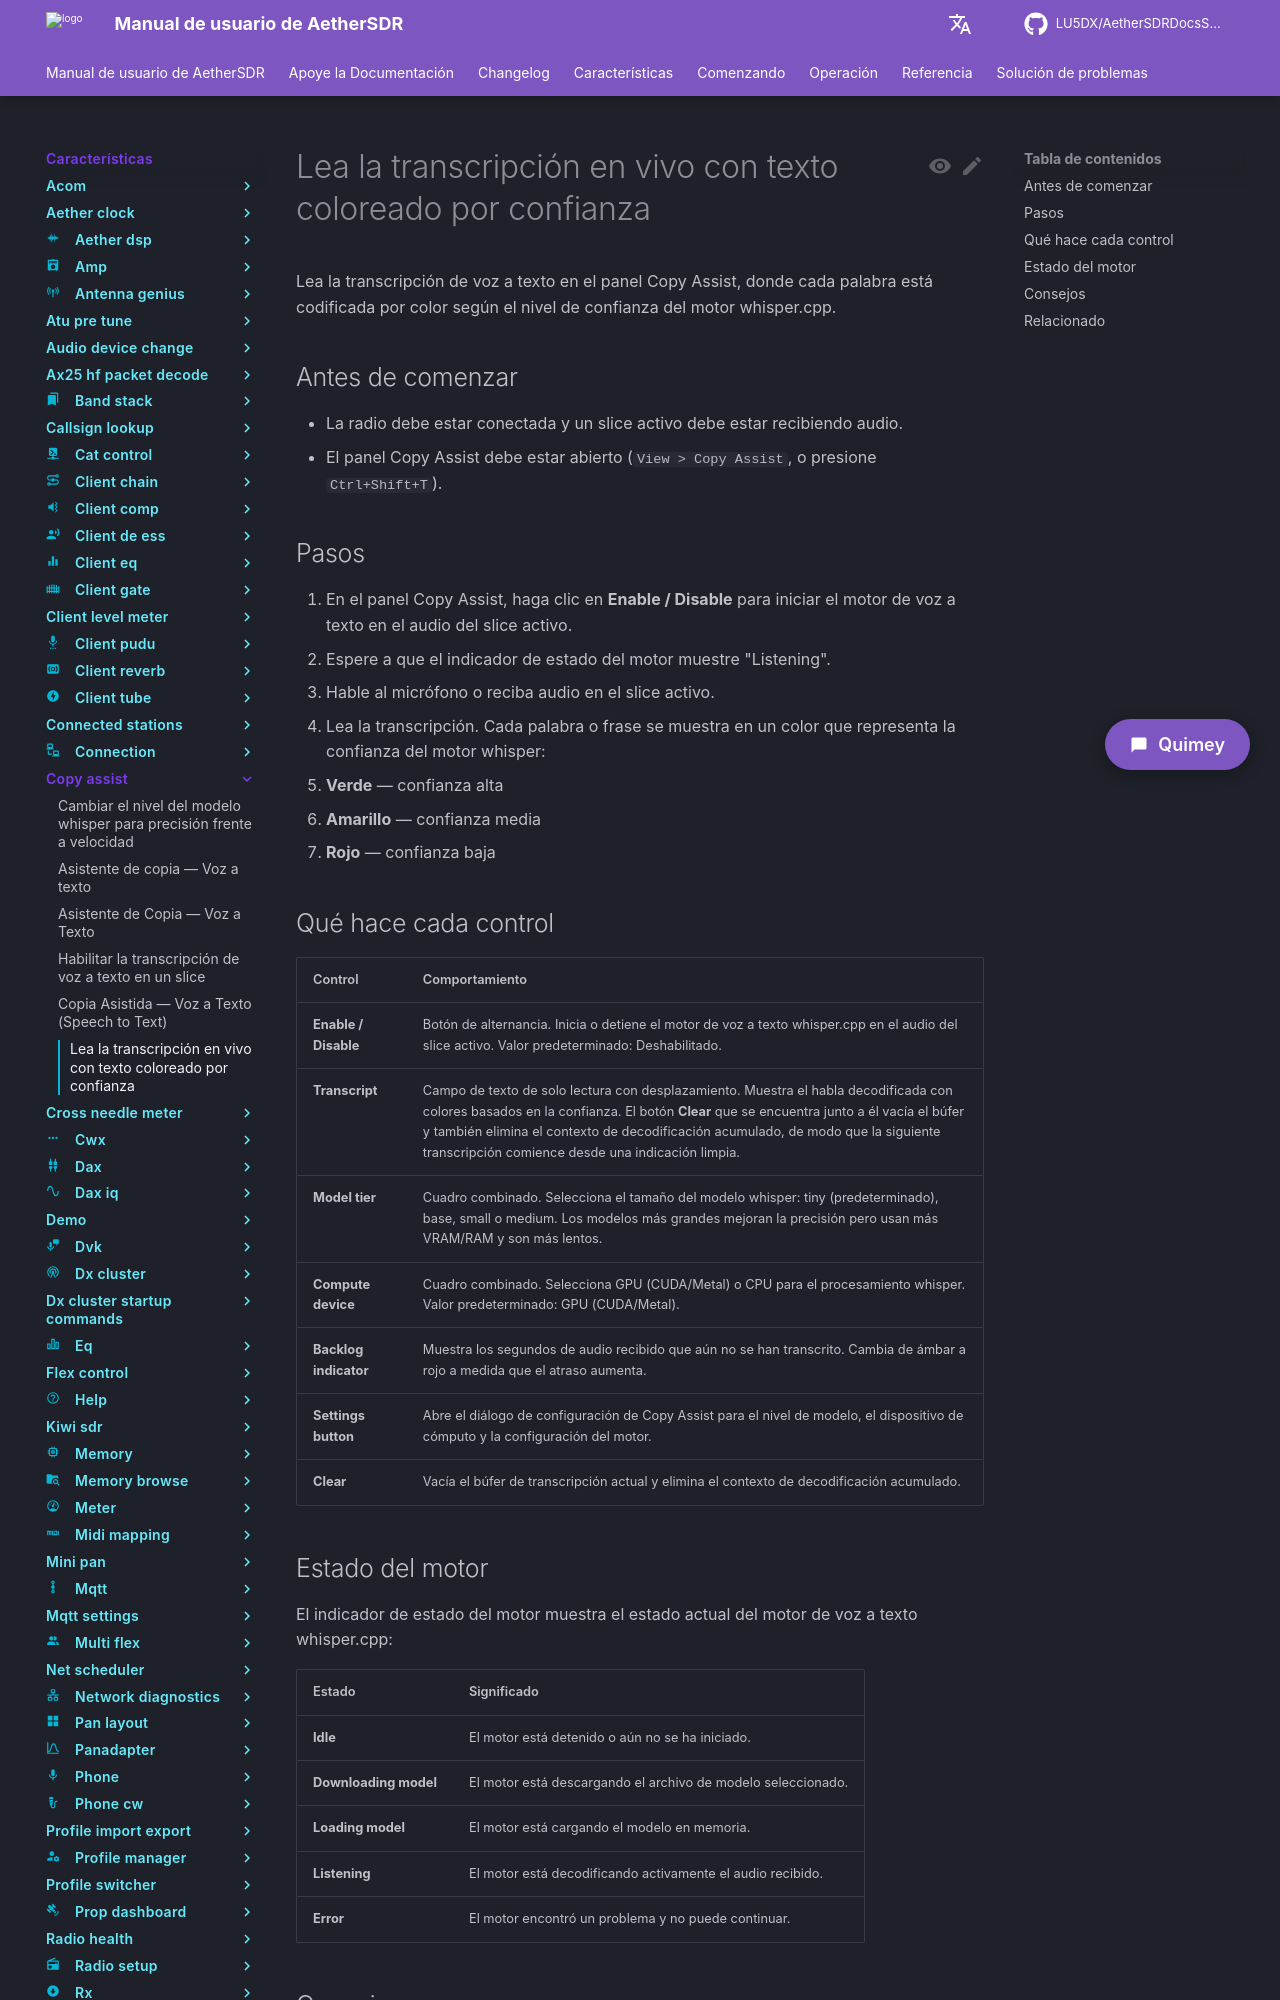

repository: LU5DX/AetherSDRDocsSpanish · page: 26.8.4/features/copy-assist/read-the-live-transcript-with-confidence-colored-text/index.html · generator: mkdocs

# Lea la transcripción en vivo con texto coloreado por confianza

Lea la transcripción de voz a texto en el panel Copy Assist, donde cada palabra está codificada por color según el nivel de confianza del motor whisper.cpp.

## Antes de comenzar

- La radio debe estar conectada y un slice activo debe estar recibiendo audio.
- El panel Copy Assist debe estar abierto (`View > Copy Assist`, o presione `Ctrl+Shift+T`).

## Pasos

1. En el panel Copy Assist, haga clic en **Enable / Disable** para iniciar el motor de voz a texto en el audio del slice activo.
2. Espere a que el indicador de estado del motor muestre "Listening".
3. Hable al micrófono o reciba audio en el slice activo.
4. Lea la transcripción. Cada palabra o frase se muestra en un color que representa la confianza del motor whisper:
   - **Verde** — confianza alta
   - **Amarillo** — confianza media
   - **Rojo** — confianza baja

## Qué hace cada control

| Control | Comportamiento |
|---------|----------------|
| **Enable / Disable** | Botón de alternancia. Inicia o detiene el motor de voz a texto whisper.cpp en el audio del slice activo. Valor predeterminado: Deshabilitado. |
| **Transcript** | Campo de texto de solo lectura con desplazamiento. Muestra el habla decodificada con colores basados en la confianza. El botón **Clear** que se encuentra junto a él vacía el búfer y también elimina el contexto de decodificación acumulado, de modo que la siguiente transcripción comience desde una indicación limpia. |
| **Model tier** | Cuadro combinado. Selecciona el tamaño del modelo whisper: tiny (predeterminado), base, small o medium. Los modelos más grandes mejoran la precisión pero usan más VRAM/RAM y son más lentos. |
| **Compute device** | Cuadro combinado. Selecciona GPU (CUDA/Metal) o CPU para el procesamiento whisper. Valor predeterminado: GPU (CUDA/Metal). |
| **Backlog indicator** | Muestra los segundos de audio recibido que aún no se han transcrito. Cambia de ámbar a rojo a medida que el atraso aumenta. |
| **Settings button** | Abre el diálogo de configuración de Copy Assist para el nivel de modelo, el dispositivo de cómputo y la configuración del motor. |
| **Clear** | Vacía el búfer de transcripción actual y elimina el contexto de decodificación acumulado. |
